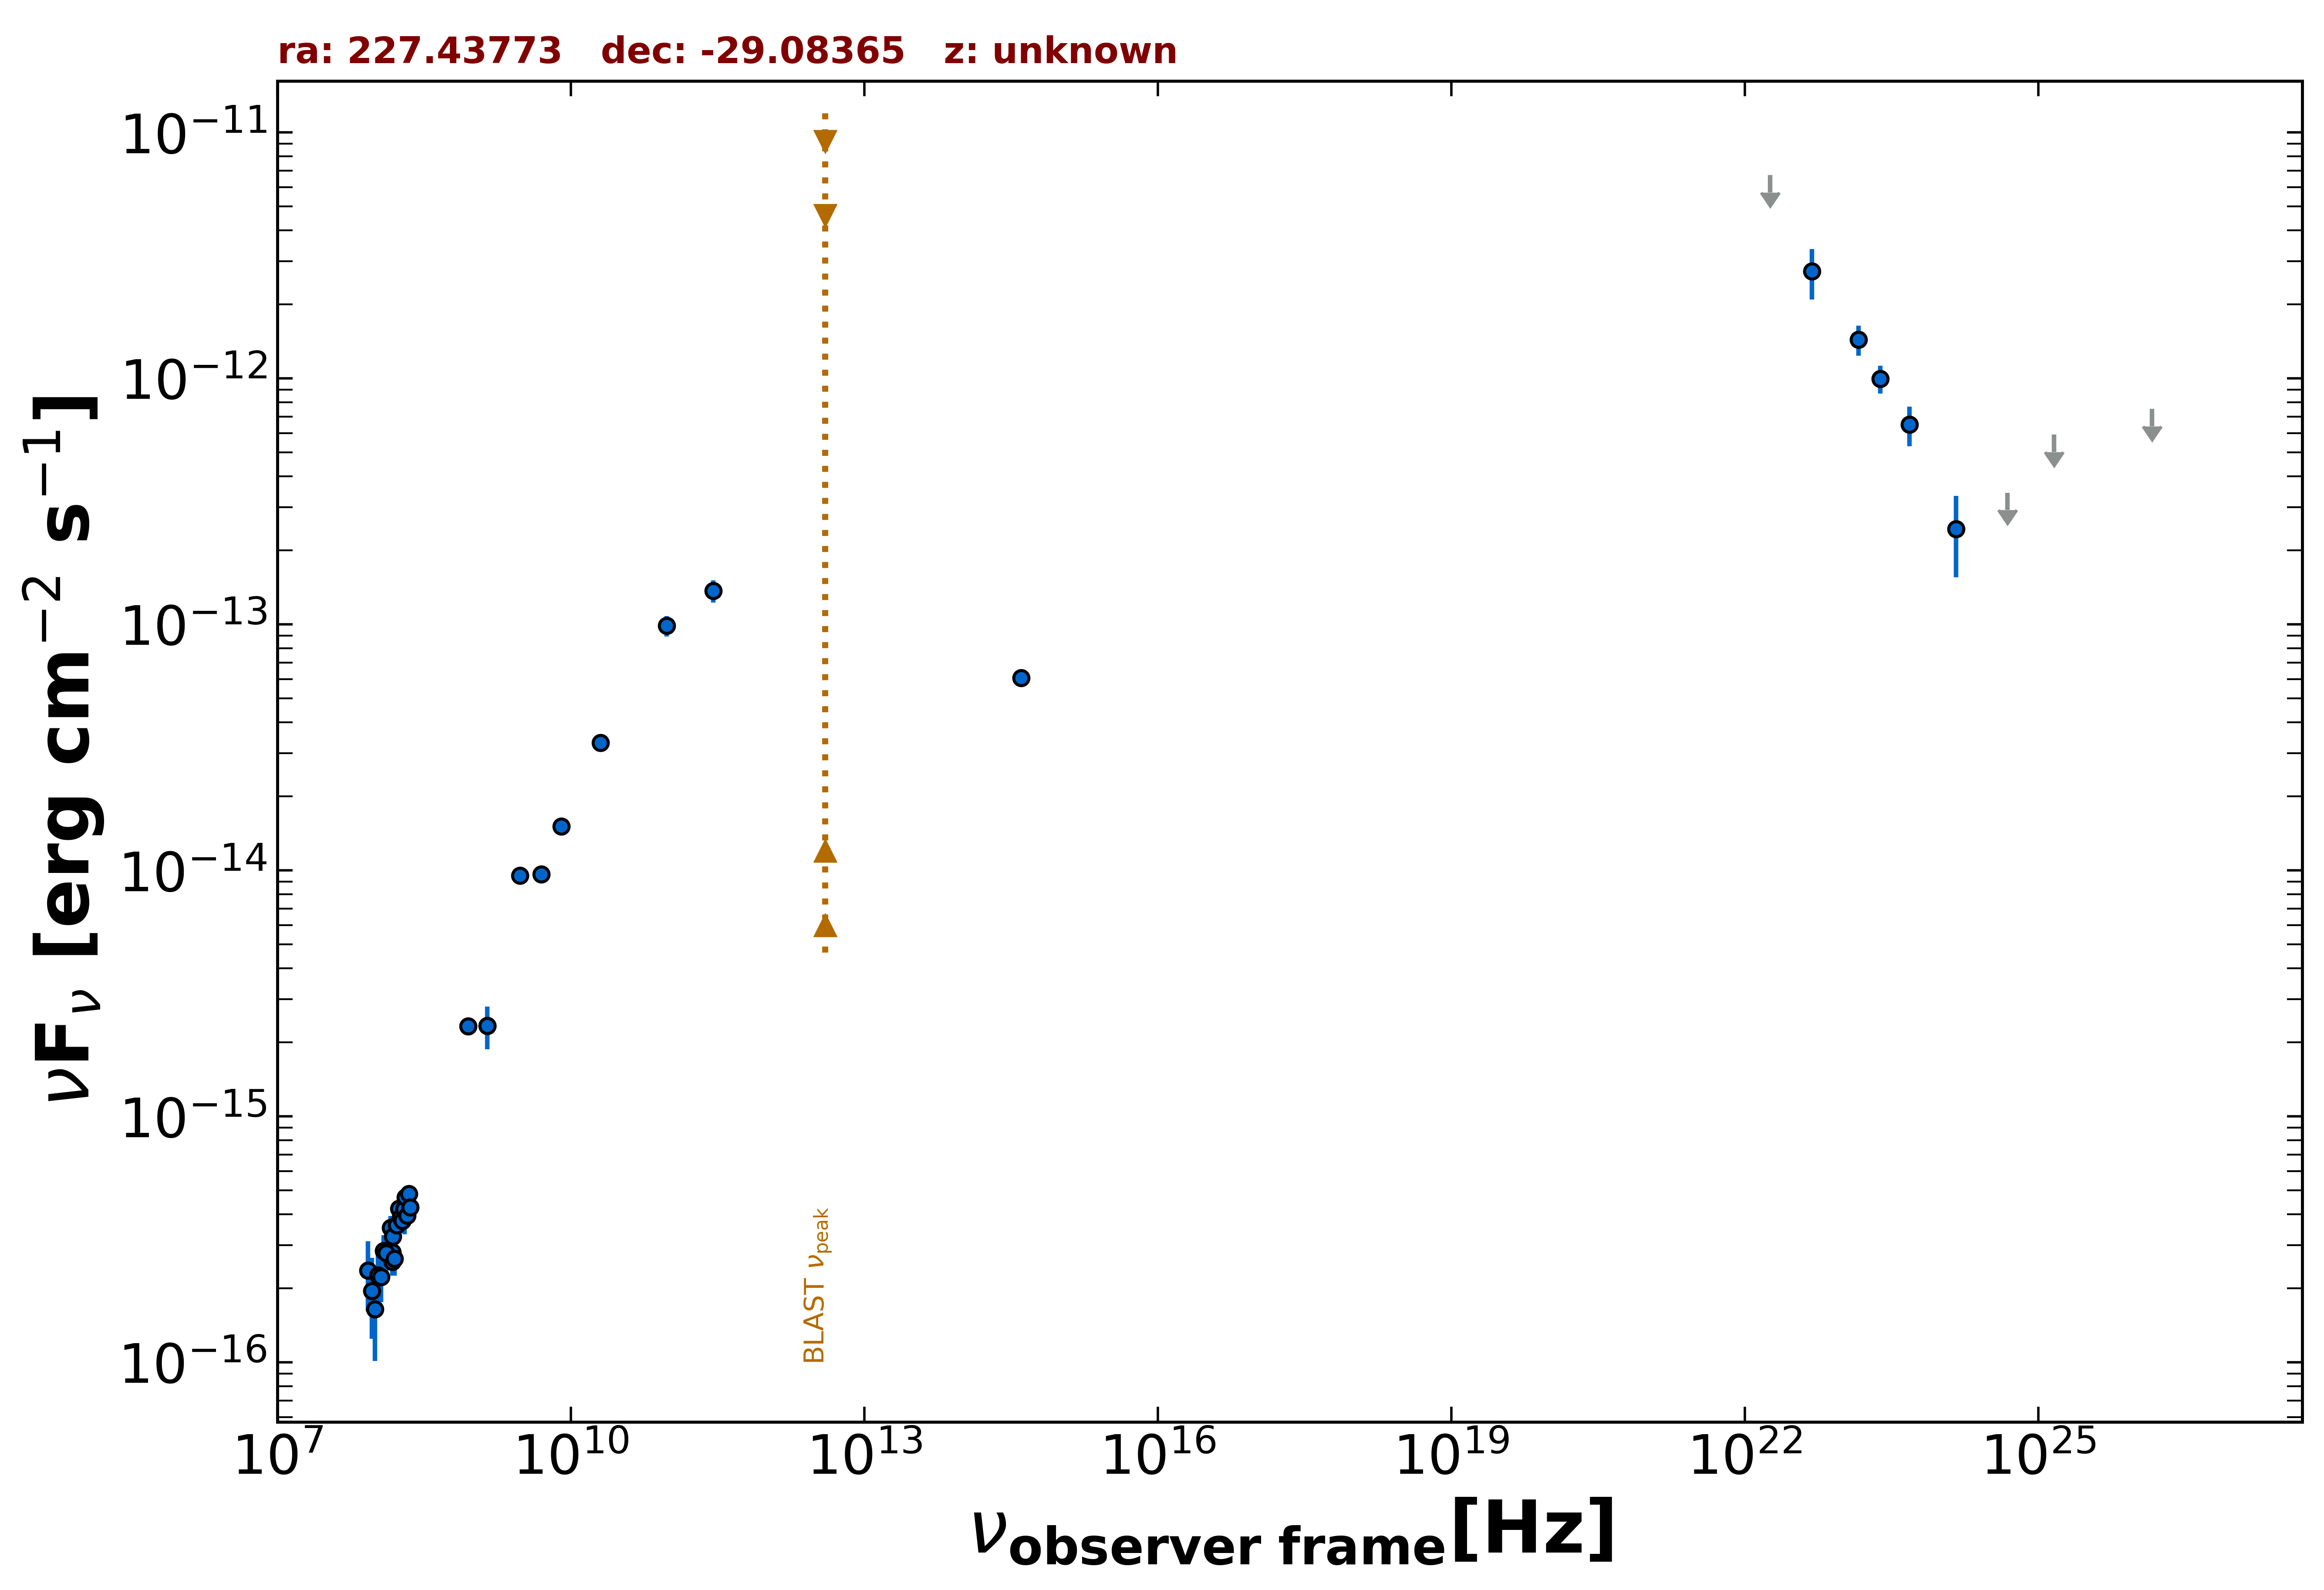

The table this chart was drawn from, first rows:
freq., flux, err_flux, MJD_start, MJD_end, flag, catalog, reference
1.400e+09, 2.334e-15, 7.000e-17, 55000, 55000, , NVSS, Condon et al. 1998  AJ  115  1693
8.870e+08, 2.324e-15, 1.680e-16, 55000, 55000, , RACS, Hale et al. 2021  PASA  38  e058
3.000e+09, 9.524e-15, 6.900e-17, 55000, 55000, , VLASSQL, Gordon et al. 2021  ApJS  255  30
1.500e+08, 2.572e-16, 2.715e-17, 55000, 55000, , TGSS150, Intema et al. 2017  A&A  598  A781
5.000e+09, 9.650e-15, 5.000e-16, 55000, 55000, , AT20G, Murphy et al. 2010  MNRAS  402  2403
8.000e+09, 1.512e-14, 1.040e-15, 55000, 55000, , AT20G, Murphy et al. 2010  MNRAS  402  2403
2.000e+10, 3.300e-14, 2.200e-15, 55000, 55000, , AT20G, Murphy et al. 2010  MNRAS  402  2403
2.850e+11, 1.368e-13, 1.425e-14, 57127, 57127, , ALMA, Bonato et al. 2019  MNRAS  485  1188
9.506e+10, 9.886e-14, 9.520e-15, 57127, 57127, , ALMA, Bonato et al. 2019  MNRAS  485  1188
3.987e+14, 6.070e-14, 3.905e-15, 55000, 55000, , PanSTARRS, Flewelling et al. 2020  ApJS  251  7
2.418e+23, 9.959e-13, 1.289e-13, 55000, 55000, , 4FGL-DR3, The Fermi-LAT Collaboration 2022  arXiv:…
1.813e+22, 6.707e-12, 0.000e+00, 55000, 55000, UL, 4FGL-DR3, The Fermi-LAT Collaboration 2022  arXiv:…
4.835e+22, 2.722e-12, 6.295e-13, 55000, 55000, , 4FGL-DR3, The Fermi-LAT Collaboration 2022  arXiv:…
1.451e+23, 1.437e-12, 2.010e-13, 55000, 55000, , 4FGL-DR3, The Fermi-LAT Collaboration 2022  arXiv:…
4.835e+23, 6.490e-13, 1.180e-13, 55000, 55000, , 4FGL-DR3, The Fermi-LAT Collaboration 2022  arXiv:…
1.451e+24, 2.440e-13, 8.845e-14, 55000, 55000, , 4FGL-DR3, The Fermi-LAT Collaboration 2022  arXiv:…
4.835e+24, 3.434e-13, 0.000e+00, 55000, 55000, UL, 4FGL-DR3, The Fermi-LAT Collaboration 2022  arXiv:…
1.451e+25, 5.906e-13, 0.000e+00, 55000, 55000, UL, 4FGL-DR3, The Fermi-LAT Collaboration 2022  arXiv:…
1.451e+26, 7.520e-13, 0.000e+00, 55000, 55000, UL, 4FGL-DR3, The Fermi-LAT Collaboration 2022  arXiv:…
1.400e+09, 2.338e-15, 4.620e-16, 55000, 55000, , SPECFINDV3, Stein et al.  2021  A&A  655  A17
1.500e+08, 2.805e-16, 5.550e-17, 55000, 55000, , SPECFINDV3, Stein et al.  2021  A&A  655  A17
2.000e+08, 4.160e-16, 8.400e-17, 55000, 55000, , SPECFINDV3, Stein et al.  2021  A&A  655  A17
8.400e+07, 2.366e-16, 7.490e-17, 55000, 55000, , GLEAMV2, Hurley-Walker N. et al.  2017  MNRAS  46…
9.200e+07, 1.957e-16, 7.090e-17, 55000, 55000, , GLEAMV2, Hurley-Walker N. et al.  2017  MNRAS  46…
9.900e+07, 1.648e-16, 6.335e-17, 55000, 55000, , GLEAMV2, Hurley-Walker N. et al.  2017  MNRAS  46…
1.070e+08, 2.259e-16, 5.260e-17, 55000, 55000, , GLEAMV2, Hurley-Walker N. et al.  2017  MNRAS  46…
1.150e+08, 2.226e-16, 4.715e-17, 55000, 55000, , GLEAMV2, Hurley-Walker N. et al.  2017  MNRAS  46…
1.220e+08, 2.842e-16, 4.555e-17, 55000, 55000, , GLEAMV2, Hurley-Walker N. et al.  2017  MNRAS  46…
1.300e+08, 2.787e-16, 4.655e-17, 55000, 55000, , GLEAMV2, Hurley-Walker N. et al.  2017  MNRAS  46…
1.430e+08, 3.525e-16, 4.175e-17, 55000, 55000, , GLEAMV2, Hurley-Walker N. et al.  2017  MNRAS  46…
1.510e+08, 3.259e-16, 3.975e-17, 55000, 55000, , GLEAMV2, Hurley-Walker N. et al.  2017  MNRAS  46…
1.580e+08, 2.645e-16, 3.900e-17, 55000, 55000, , GLEAMV2, Hurley-Walker N. et al.  2017  MNRAS  46…
1.660e+08, 3.609e-16, 4.285e-17, 55000, 55000, , GLEAMV2, Hurley-Walker N. et al.  2017  MNRAS  46…
1.740e+08, 4.218e-16, 3.985e-17, 55000, 55000, , GLEAMV2, Hurley-Walker N. et al.  2017  MNRAS  46…
1.810e+08, 3.894e-16, 3.590e-17, 55000, 55000, , GLEAMV2, Hurley-Walker N. et al.  2017  MNRAS  46…
1.890e+08, 3.764e-16, 3.430e-17, 55000, 55000, , GLEAMV2, Hurley-Walker N. et al.  2017  MNRAS  46…
1.970e+08, 4.203e-16, 3.150e-17, 55000, 55000, , GLEAMV2, Hurley-Walker N. et al.  2017  MNRAS  46…
2.040e+08, 4.697e-16, 3.000e-17, 55000, 55000, , GLEAMV2, Hurley-Walker N. et al.  2017  MNRAS  46…
2.120e+08, 3.958e-16, 2.525e-17, 55000, 55000, , GLEAMV2, Hurley-Walker N. et al.  2017  MNRAS  46…
2.200e+08, 4.851e-16, 2.545e-17, 55000, 55000, , GLEAMV2, Hurley-Walker N. et al.  2017  MNRAS  46…
2.270e+08, 4.280e-16, 2.650e-17, 55000, 55000, , GLEAMV2, Hurley-Walker N. et al.  2017  MNRAS  46…
